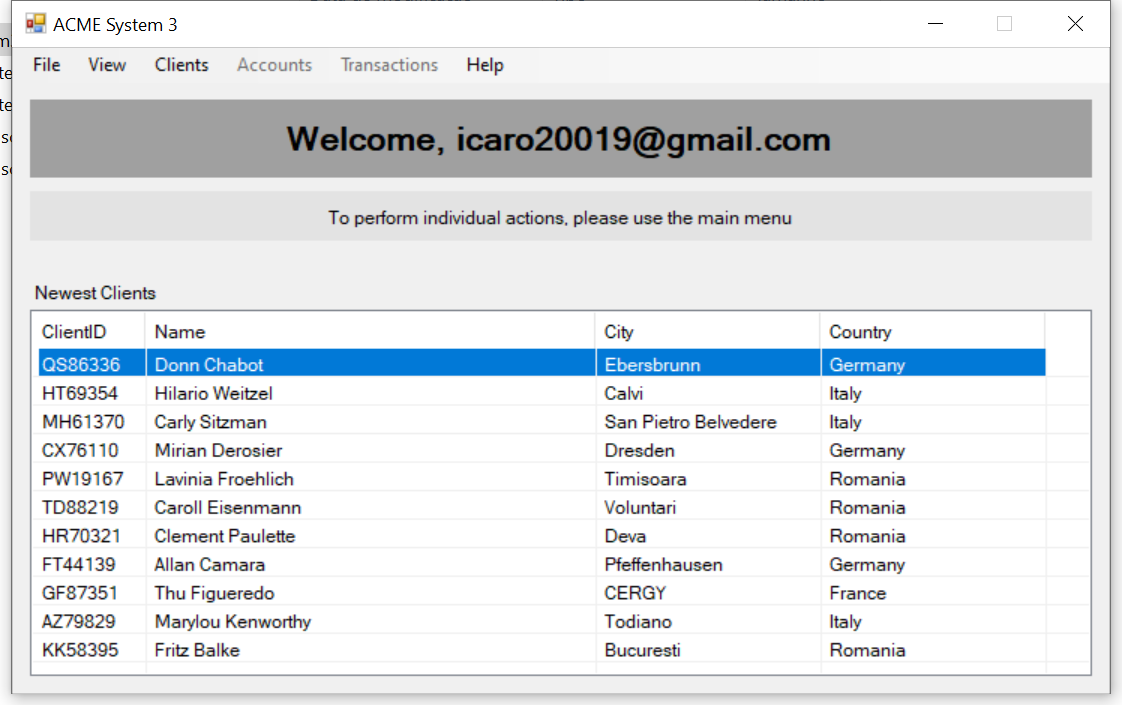
Task: Estrutura Empresarial Robótica
Workflow: ACME-System3-UserConsult

Step 1: Use Application: ACME System 3 on 'Dashboard' (acme-system3.exe)

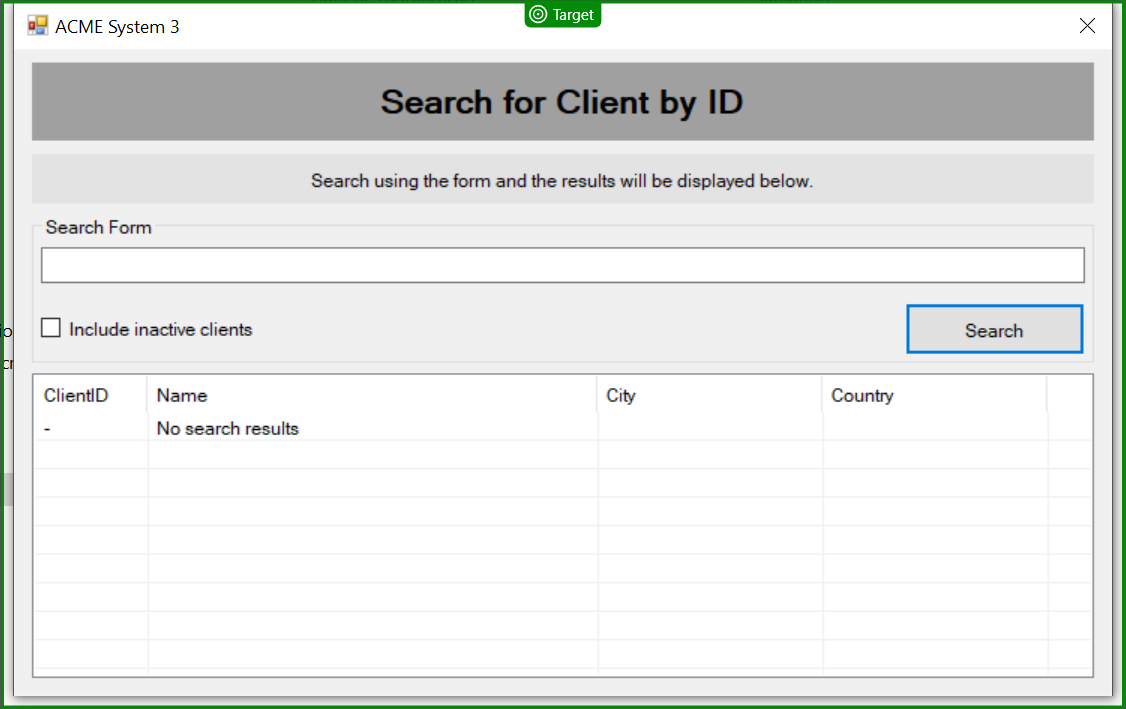
Step 2: check 'ACME System 3'

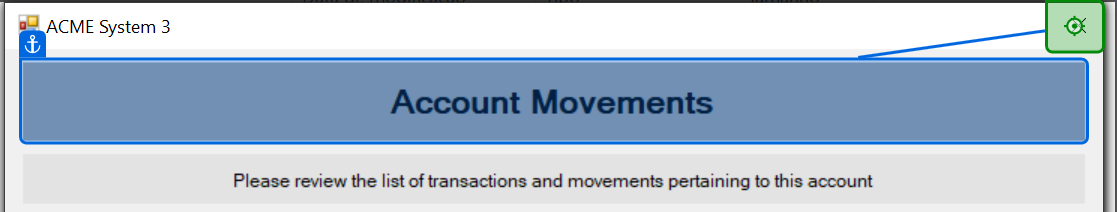
Step 3: click on 'Fechar'

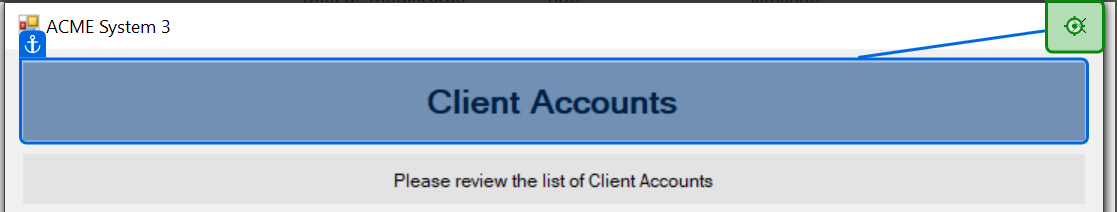
Step 4: click on 'Fechar'

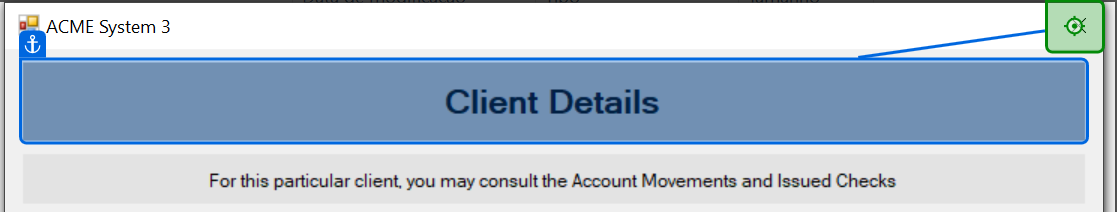
Step 5: click on 'Fechar'

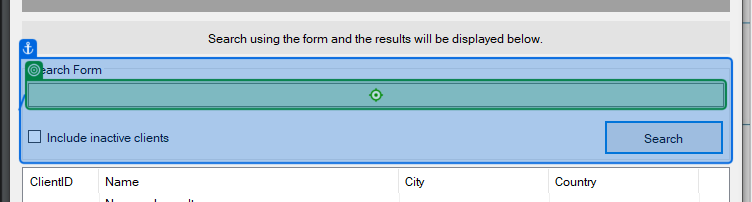
Step 6: type [in_strClientId] into 'Search Form'

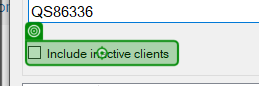
Step 7: click on 'Include inactive clients'

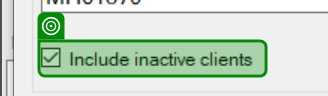
Step 8: check

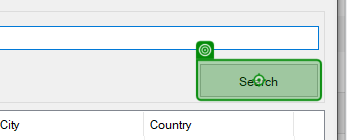
Step 9: click on 'Search'

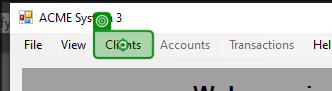
Step 10: click on 'Clients Add'

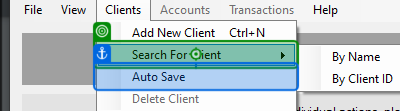
Step 11: click on 'Auto Save'

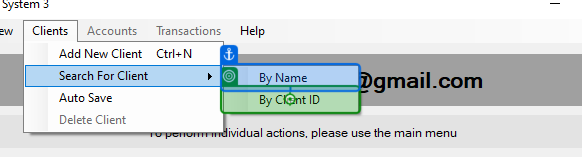
Step 12: click on 'By Name'

Step 13: type [in_strClientId] into 'Search Form' (same screen as step 6)

Step 14: click on 'Include inactive clients' (same screen as step 7)

Step 15: click on 'Search' (same screen as step 9)

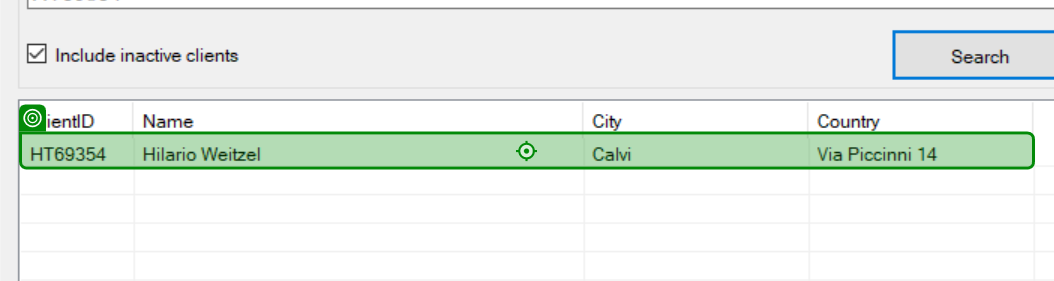
Step 16: click

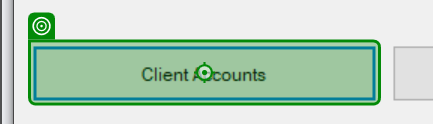
Step 17: click on 'Client Accounts'

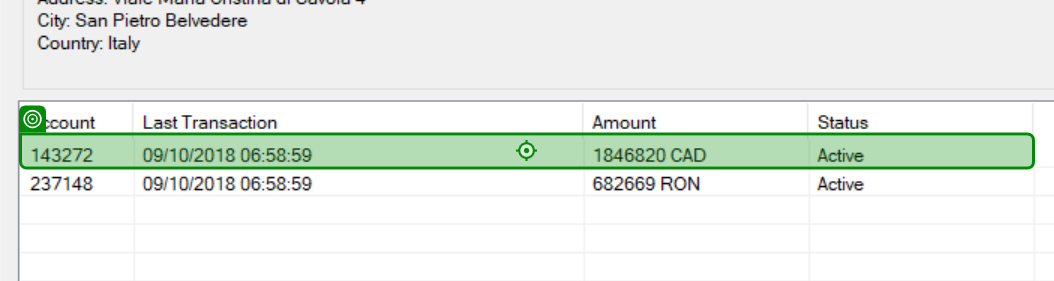
Step 18: click